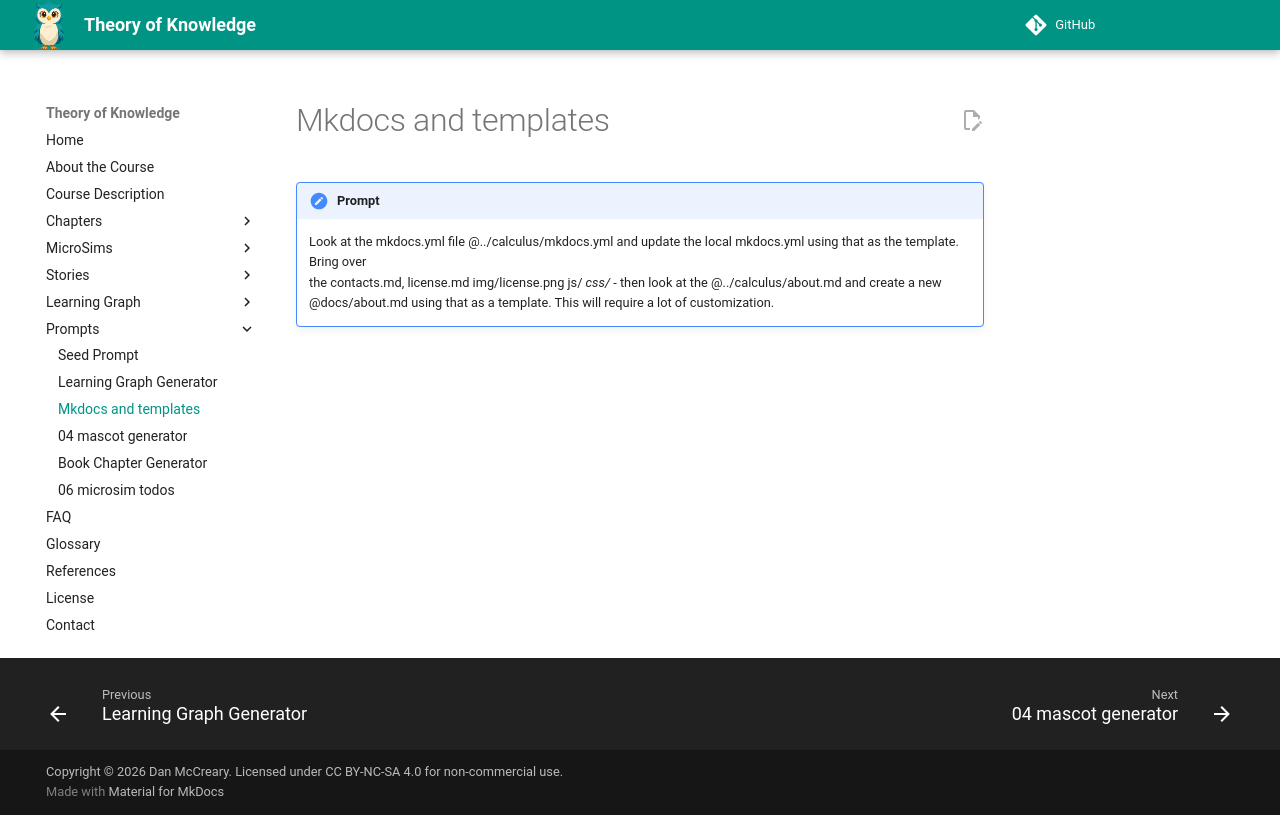

repository: dmccreary/theory-of-knowledge · page: prompts/03-mkdoc-and-templates/index.html · generator: mkdocs

# Mkdocs and templates

!!! prompt
    Look at the mkdocs.yml file @../calculus/mkdocs.yml and update the local mkdocs.yml using that as the template.  Bring over   
    the contacts.md, license.md img/license.png js/* css/* - then look at the @../calculus/about.md and create a new               
    @docs/about.md using that as a template.  This will require a lot of customization.
